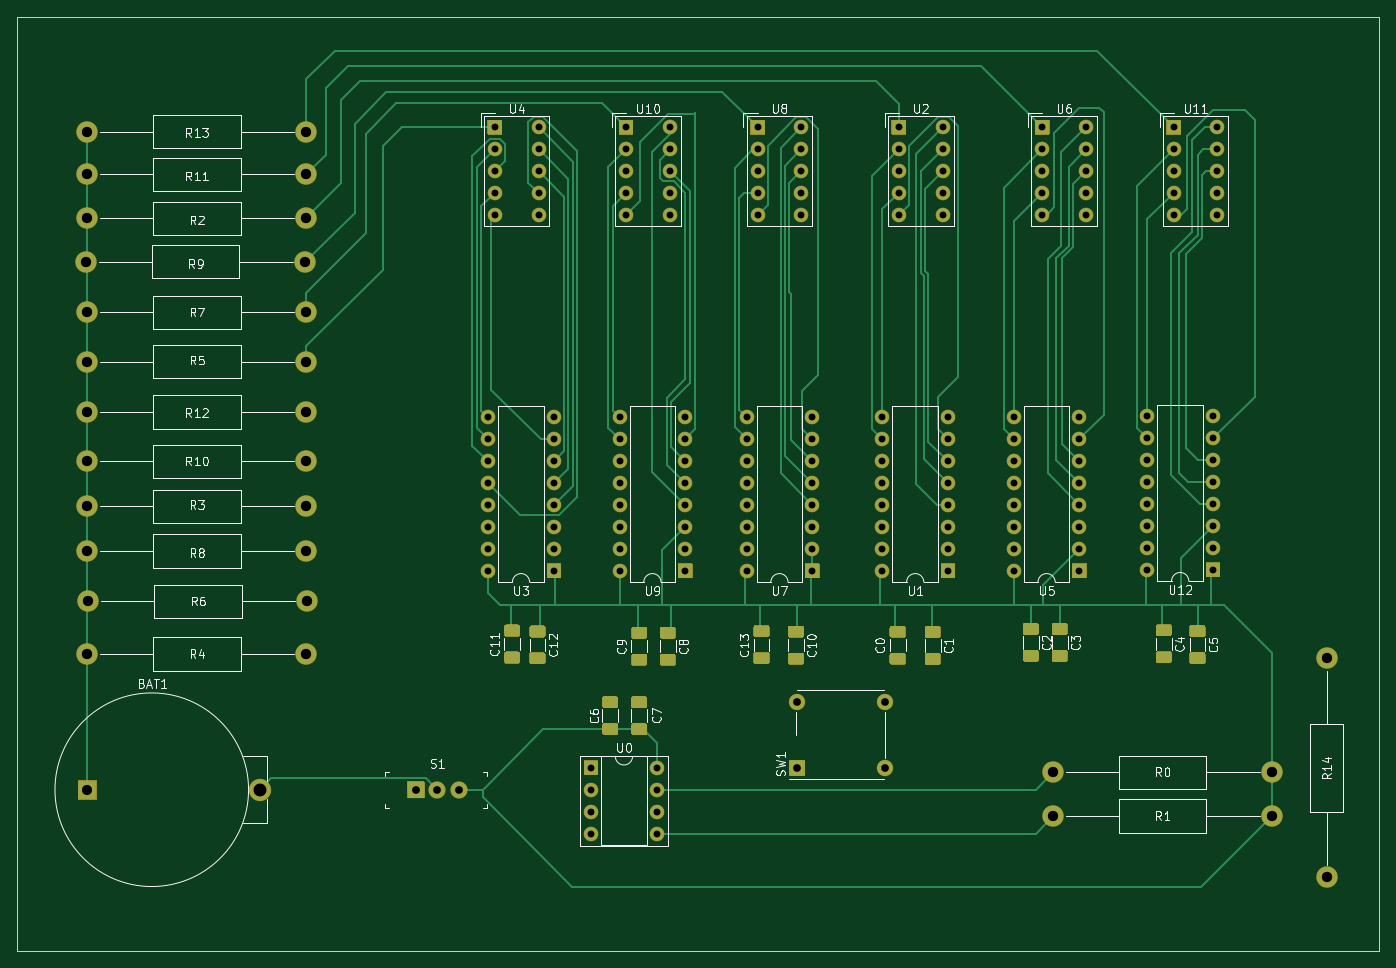
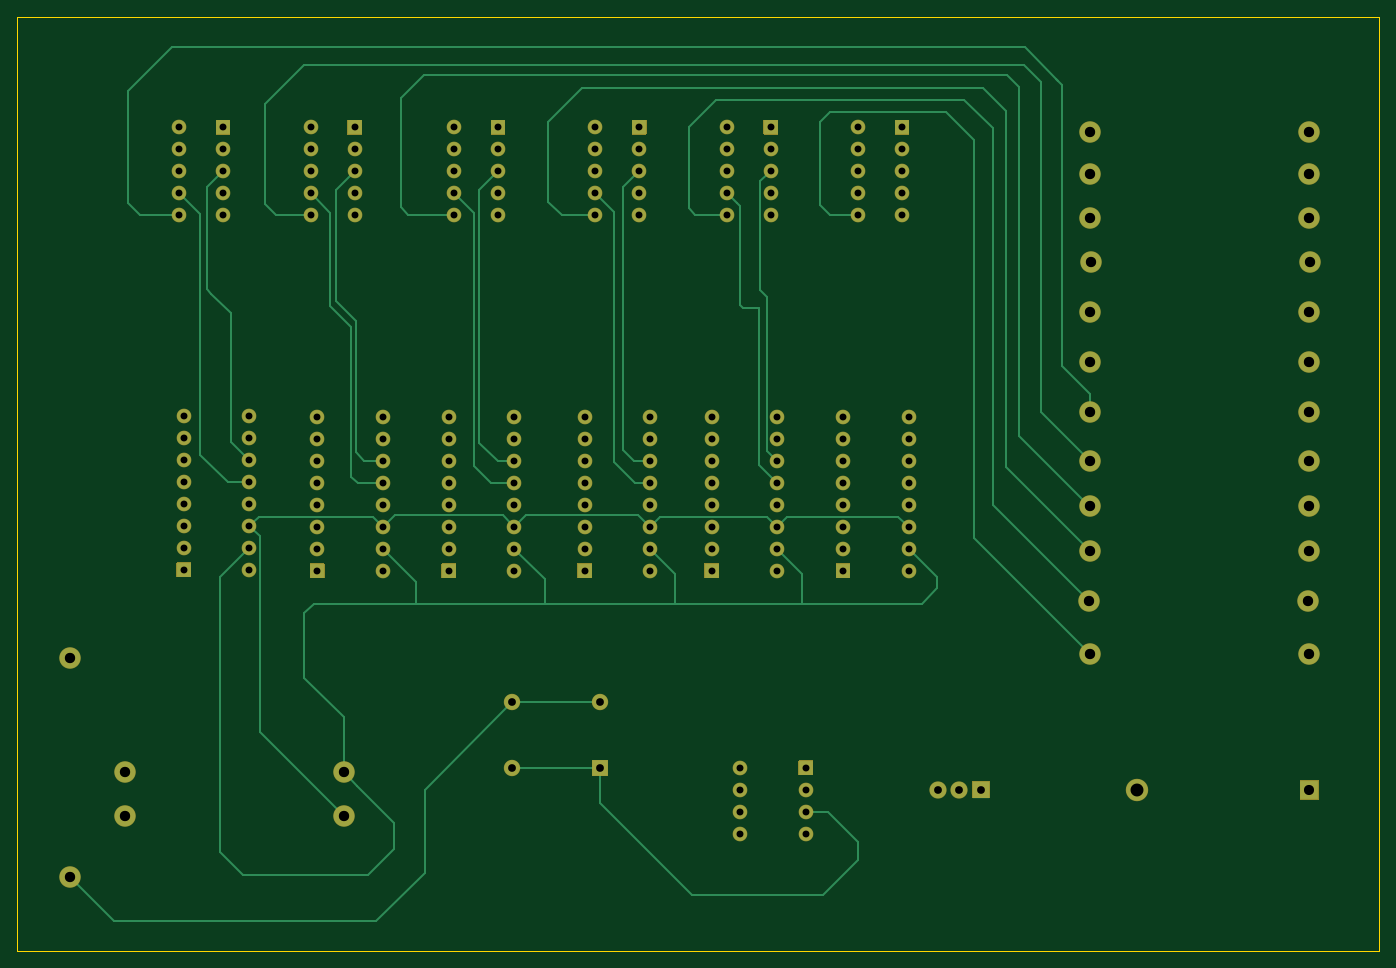
Circuit board: 8 layer files. Board 158.0 x 108.3 mm.
- bottom_copper: cap_pcb-B_Cu.gbl (22071 bytes)
- bottom_mask: cap_pcb-B_Mask.gbs (11390 bytes)
- bottom_silk: cap_pcb-B_SilkS.gbo (467 bytes)
- outline: cap_pcb-Edge_Cuts.gm1 (696 bytes)
- top_copper: cap_pcb-F_Cu.gtl (42193 bytes)
- top_mask: cap_pcb-F_Mask.gts (21114 bytes)
- top_silk: cap_pcb-F_SilkS.gto (45869 bytes)
- drill: cap_pcb.drl (2717 bytes)

=== bottom_copper: cap_pcb-B_Cu.gbl (22071 bytes, source omitted) ===
=== bottom_mask: cap_pcb-B_Mask.gbs (11390 bytes, source omitted) ===
=== bottom_silk: cap_pcb-B_SilkS.gbo ===
%TF.GenerationSoftware,KiCad,Pcbnew,5.1.7+dfsg1-1*%
%TF.CreationDate,2020-11-03T09:50:27-05:00*%
%TF.ProjectId,cap_pcb,6361705f-7063-4622-9e6b-696361645f70,rev?*%
%TF.SameCoordinates,Original*%
%TF.FileFunction,Legend,Bot*%
%TF.FilePolarity,Positive*%
%FSLAX46Y46*%
G04 Gerber Fmt 4.6, Leading zero omitted, Abs format (unit mm)*
G04 Created by KiCad (PCBNEW 5.1.7+dfsg1-1) date 2020-11-03 09:50:27*
%MOMM*%
%LPD*%
G01*
G04 APERTURE LIST*
G04 APERTURE END LIST*
M02*

=== outline: cap_pcb-Edge_Cuts.gm1 ===
%TF.GenerationSoftware,KiCad,Pcbnew,5.1.7+dfsg1-1*%
%TF.CreationDate,2020-11-03T09:50:27-05:00*%
%TF.ProjectId,cap_pcb,6361705f-7063-4622-9e6b-696361645f70,rev?*%
%TF.SameCoordinates,Original*%
%TF.FileFunction,Profile,NP*%
%FSLAX46Y46*%
G04 Gerber Fmt 4.6, Leading zero omitted, Abs format (unit mm)*
G04 Created by KiCad (PCBNEW 5.1.7+dfsg1-1) date 2020-11-03 09:50:27*
%MOMM*%
%LPD*%
G01*
G04 APERTURE LIST*
%TA.AperFunction,Profile*%
%ADD10C,0.050000*%
%TD*%
G04 APERTURE END LIST*
D10*
X231140000Y-127889000D02*
X73152000Y-127889000D01*
X231140000Y-19558000D02*
X231140000Y-127889000D01*
X73152000Y-19558000D02*
X231140000Y-19558000D01*
X73152000Y-127889000D02*
X73152000Y-19558000D01*
M02*

=== top_copper: cap_pcb-F_Cu.gtl (42193 bytes, source omitted) ===
=== top_mask: cap_pcb-F_Mask.gts (21114 bytes, source omitted) ===
=== top_silk: cap_pcb-F_SilkS.gto (45869 bytes, source omitted) ===
=== drill: cap_pcb.drl ===
M48
; DRILL file {KiCad 5.1.7+dfsg1-1} date Tue Nov  3 09:50:30 2020
; FORMAT={-:-/ absolute / inch / decimal}
; #@! TF.CreationDate,2020-11-03T09:50:30-05:00
; #@! TF.GenerationSoftware,Kicad,Pcbnew,5.1.7+dfsg1-1
FMAT,2
INCH
T1C0.0315
T2C0.0354
T3C0.0461
T4C0.0472
T5C0.0591
%
G90
G05
T1
X8.16Y-1.275
X8.16Y-1.375
X8.16Y-1.475
X8.16Y-1.575
X8.16Y-1.675
X8.36Y-1.275
X8.36Y-1.375
X8.36Y-1.475
X8.36Y-1.575
X8.36Y-1.675
X5.63Y-2.6
X5.63Y-2.7
X5.63Y-2.8
X5.63Y-2.9
X5.63Y-3.0
X5.63Y-3.1
X5.63Y-3.2
X5.63Y-3.3
X5.93Y-2.6
X5.93Y-2.7
X5.93Y-2.8
X5.93Y-2.9
X5.93Y-3.0
X5.93Y-3.1
X5.93Y-3.2
X5.93Y-3.3
X5.66Y-1.275
X5.66Y-1.375
X5.66Y-1.475
X5.66Y-1.575
X5.66Y-1.675
X5.86Y-1.275
X5.86Y-1.375
X5.86Y-1.475
X5.86Y-1.575
X5.86Y-1.675
X7.56Y-1.275
X7.56Y-1.375
X7.56Y-1.475
X7.56Y-1.575
X7.56Y-1.675
X7.76Y-1.275
X7.76Y-1.375
X7.76Y-1.475
X7.76Y-1.575
X7.76Y-1.675
X6.21Y-2.6
X6.21Y-2.7
X6.21Y-2.8
X6.21Y-2.9
X6.21Y-3.0
X6.21Y-3.1
X6.21Y-3.2
X6.21Y-3.3
X6.51Y-2.6
X6.51Y-2.7
X6.51Y-2.8
X6.51Y-2.9
X6.51Y-3.0
X6.51Y-3.1
X6.51Y-3.2
X6.51Y-3.3
X6.83Y-2.6
X6.83Y-2.7
X6.83Y-2.8
X6.83Y-2.9
X6.83Y-3.0
X6.83Y-3.1
X6.83Y-3.2
X6.83Y-3.3
X7.13Y-2.6
X7.13Y-2.7
X7.13Y-2.8
X7.13Y-2.9
X7.13Y-3.0
X7.13Y-3.1
X7.13Y-3.2
X7.13Y-3.3
X8.04Y-2.595
X8.04Y-2.695
X8.04Y-2.795
X8.04Y-2.895
X8.04Y-2.995
X8.04Y-3.095
X8.04Y-3.195
X8.04Y-3.295
X8.34Y-2.595
X8.34Y-2.695
X8.34Y-2.795
X8.34Y-2.895
X8.34Y-2.995
X8.34Y-3.095
X8.34Y-3.195
X8.34Y-3.295
X7.43Y-2.6
X7.43Y-2.7
X7.43Y-2.8
X7.43Y-2.9
X7.43Y-3.0
X7.43Y-3.1
X7.43Y-3.2
X7.43Y-3.3
X7.73Y-2.6
X7.73Y-2.7
X7.73Y-2.8
X7.73Y-2.9
X7.73Y-3.0
X7.73Y-3.1
X7.73Y-3.2
X7.73Y-3.3
X5.03Y-2.6
X5.03Y-2.7
X5.03Y-2.8
X5.03Y-2.9
X5.03Y-3.0
X5.03Y-3.1
X5.03Y-3.2
X5.03Y-3.3
X5.33Y-2.6
X5.33Y-2.7
X5.33Y-2.8
X5.33Y-2.9
X5.33Y-3.0
X5.33Y-3.1
X5.33Y-3.2
X5.33Y-3.3
X6.26Y-1.275
X6.26Y-1.375
X6.26Y-1.475
X6.26Y-1.575
X6.26Y-1.675
X6.46Y-1.275
X6.46Y-1.375
X6.46Y-1.475
X6.46Y-1.575
X6.46Y-1.675
X6.905Y-1.275
X6.905Y-1.375
X6.905Y-1.475
X6.905Y-1.575
X6.905Y-1.675
X7.105Y-1.275
X7.105Y-1.375
X7.105Y-1.475
X7.105Y-1.575
X7.105Y-1.675
X5.06Y-1.275
X5.06Y-1.375
X5.06Y-1.475
X5.06Y-1.575
X5.06Y-1.675
X5.26Y-1.275
X5.26Y-1.375
X5.26Y-1.475
X5.26Y-1.575
X5.26Y-1.675
X5.5Y-4.2
X5.5Y-4.3
X5.5Y-4.4
X5.5Y-4.5
X5.8Y-4.2
X5.8Y-4.3
X5.8Y-4.4
X5.8Y-4.5
T2
X6.44Y-3.9
X6.44Y-4.2
X6.84Y-3.9
X6.84Y-4.2
X4.7Y-4.3
X4.7984Y-4.3
X4.8969Y-4.3
T3
X3.2Y-4.3
T4
X3.2Y-2.345
X4.2Y-2.345
X3.2Y-2.8
X4.2Y-2.8
X8.86Y-3.7
X8.86Y-4.7
X3.2Y-1.49
X4.2Y-1.49
X7.61Y-4.22
X8.61Y-4.22
X3.2Y-1.295
X4.2Y-1.295
X3.2Y-2.575
X4.2Y-2.575
X3.2Y-3.005
X4.2Y-3.005
X3.2Y-1.69
X4.2Y-1.69
X3.205Y-3.44
X4.205Y-3.44
X3.195Y-1.89
X4.195Y-1.89
X3.2Y-2.12
X4.2Y-2.12
X7.61Y-4.42
X8.61Y-4.42
X3.2Y-3.21
X4.2Y-3.21
X3.2Y-3.68
X4.2Y-3.68
T5
X3.9874Y-4.3
T0
M30
